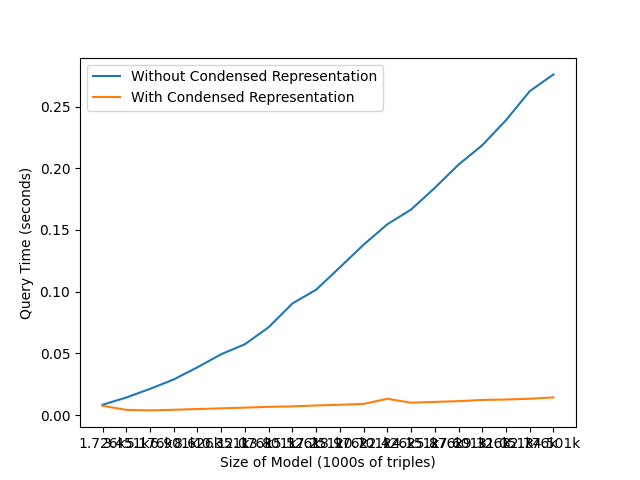

Source data for this figure (header and first rows):
, model_length, not_condensed_t, condensed_t
0, 1726, 0.008293, 0.007477
1, 3451, 0.01417, 0.004182
2, 5176, 0.02118, 0.003731
3, 6901, 0.02882, 0.004234
4, 8626, 0.03868, 0.004831
5, 10351, 0.04928, 0.005398
6, 12076, 0.05739, 0.005988
7, 13801, 0.07119, 0.006618
8, 15526, 0.09042, 0.006995
9, 17251, 0.1016, 0.007714
10, 18976, 0.1197, 0.008321
11, 20701, 0.1381, 0.008968
12, 22426, 0.1546, 0.01315
13, 24151, 0.1665, 0.009956
14, 25876, 0.1842, 0.01062
15, 27601, 0.203, 0.01124
16, 29326, 0.2187, 0.0122
17, 31051, 0.239, 0.01255
18, 32776, 0.2625, 0.01319
19, 34501, 0.2761, 0.01427
